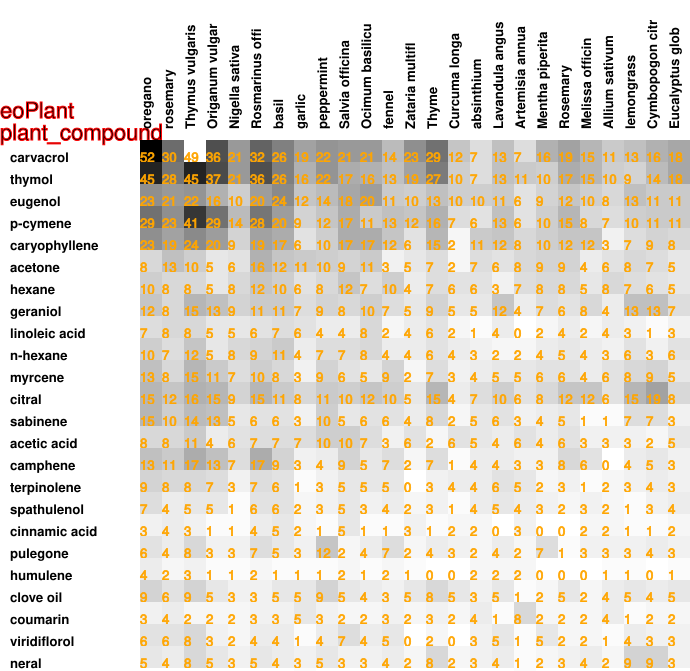

The file beside this chart, header and first rows:
52, 30, 49, 36, 21, 32, 26, 19, 22, 21, 21, 14, 23, 29, 12, 7, 13, 7, 16, 19, 15, 11, 13, 16
45, 28, 45, 37, 21, 36, 26, 16, 22, 17, 16, 13, 19, 27, 10, 7, 13, 11, 10, 17, 15, 10, 9, 14
23, 21, 22, 16, 10, 20, 24, 12, 14, 18, 20, 11, 10, 13, 10, 10, 11, 6, 9, 12, 10, 8, 13, 11
29, 23, 41, 29, 14, 28, 20, 9, 12, 17, 11, 13, 12, 16, 7, 6, 13, 6, 10, 15, 8, 7, 10, 11
23, 19, 24, 20, 9, 19, 17, 6, 10, 17, 17, 12, 6, 15, 2, 11, 12, 8, 10, 12, 12, 3, 7, 9
8, 13, 10, 5, 6, 16, 12, 11, 10, 9, 11, 3, 5, 7, 2, 7, 6, 8, 9, 9, 4, 6, 8, 7
10, 8, 8, 5, 8, 12, 10, 6, 8, 12, 7, 10, 4, 7, 6, 6, 3, 7, 8, 8, 5, 8, 7, 6
12, 8, 15, 13, 9, 11, 11, 7, 9, 8, 10, 7, 5, 9, 5, 5, 12, 4, 7, 6, 8, 4, 13, 13
7, 8, 8, 5, 5, 6, 7, 6, 4, 4, 8, 2, 4, 6, 2, 1, 4, 0, 2, 4, 2, 4, 3, 1
10, 7, 12, 5, 8, 9, 11, 4, 7, 7, 8, 4, 4, 6, 4, 3, 2, 2, 4, 5, 4, 3, 6, 3
13, 8, 15, 11, 7, 10, 8, 3, 9, 6, 5, 9, 2, 7, 3, 4, 5, 5, 6, 6, 4, 6, 8, 9
15, 12, 16, 15, 9, 15, 11, 8, 11, 10, 12, 10, 5, 15, 4, 7, 10, 6, 8, 12, 12, 6, 15, 19
15, 10, 14, 13, 5, 6, 6, 3, 10, 5, 6, 6, 4, 8, 2, 5, 6, 3, 4, 5, 1, 1, 7, 7
8, 8, 11, 4, 6, 7, 7, 7, 10, 10, 7, 3, 6, 2, 6, 5, 4, 6, 4, 6, 3, 3, 3, 2
13, 11, 17, 13, 7, 17, 9, 3, 4, 9, 5, 7, 2, 7, 1, 4, 4, 3, 3, 8, 6, 0, 4, 5
9, 8, 8, 7, 3, 7, 6, 1, 3, 5, 5, 5, 0, 3, 4, 4, 6, 5, 2, 3, 1, 2, 3, 4
7, 4, 5, 5, 1, 6, 6, 2, 3, 5, 3, 4, 2, 3, 1, 4, 5, 4, 3, 2, 3, 2, 1, 3
3, 4, 3, 1, 1, 4, 5, 2, 1, 5, 1, 1, 3, 1, 2, 2, 0, 3, 0, 0, 2, 2, 1, 1
6, 4, 8, 3, 3, 7, 5, 3, 12, 2, 4, 7, 2, 4, 3, 2, 4, 2, 7, 1, 3, 3, 3, 4
4, 2, 3, 1, 1, 2, 1, 1, 1, 2, 1, 2, 1, 0, 0, 2, 2, 2, 0, 0, 0, 1, 1, 0
9, 6, 9, 5, 3, 3, 5, 5, 9, 5, 4, 3, 5, 8, 5, 3, 5, 1, 2, 5, 2, 4, 5, 4
3, 4, 2, 2, 2, 3, 3, 5, 3, 2, 2, 3, 2, 3, 2, 4, 1, 8, 2, 2, 2, 4, 1, 2
6, 6, 8, 3, 2, 4, 4, 1, 4, 7, 4, 5, 0, 2, 0, 3, 5, 1, 5, 2, 2, 1, 4, 3
5, 4, 8, 5, 3, 5, 4, 3, 5, 3, 3, 4, 2, 8, 2, 3, 4, 1, 2, 3, 4, 2, 9, 9
0, 0, 0, 0, 0, 0, 0, 1, 0, 0, 0, 0, 0, 0, 0, 0, 0, 1, 0, 0, 0, 0, 0, 0
